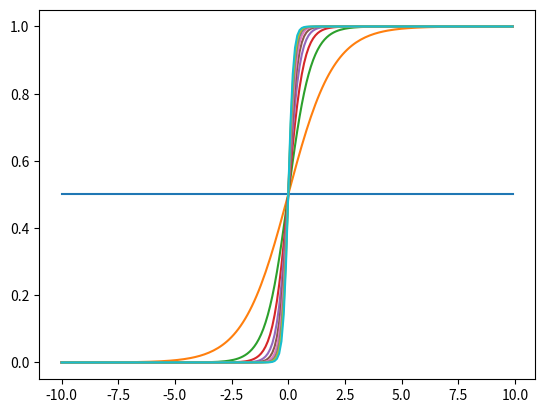

Python code for this plot:
# coding: utf-8
# sigmoid 함수의 특징1
import numpy as np
from matplotlib import pyplot as plt


def sigmoid(x):
    return 1 / (1 + np.e ** (-x))


data_x = list(np.arange(-10, 10, 0.1))

fig, subplots = plt.subplots(1, 1)
for a in np.arange(0, 10, 1):
    data_y = [sigmoid(a * x) for x in data_x]
    subplots.plot(data_x, data_y)

plt.show()
